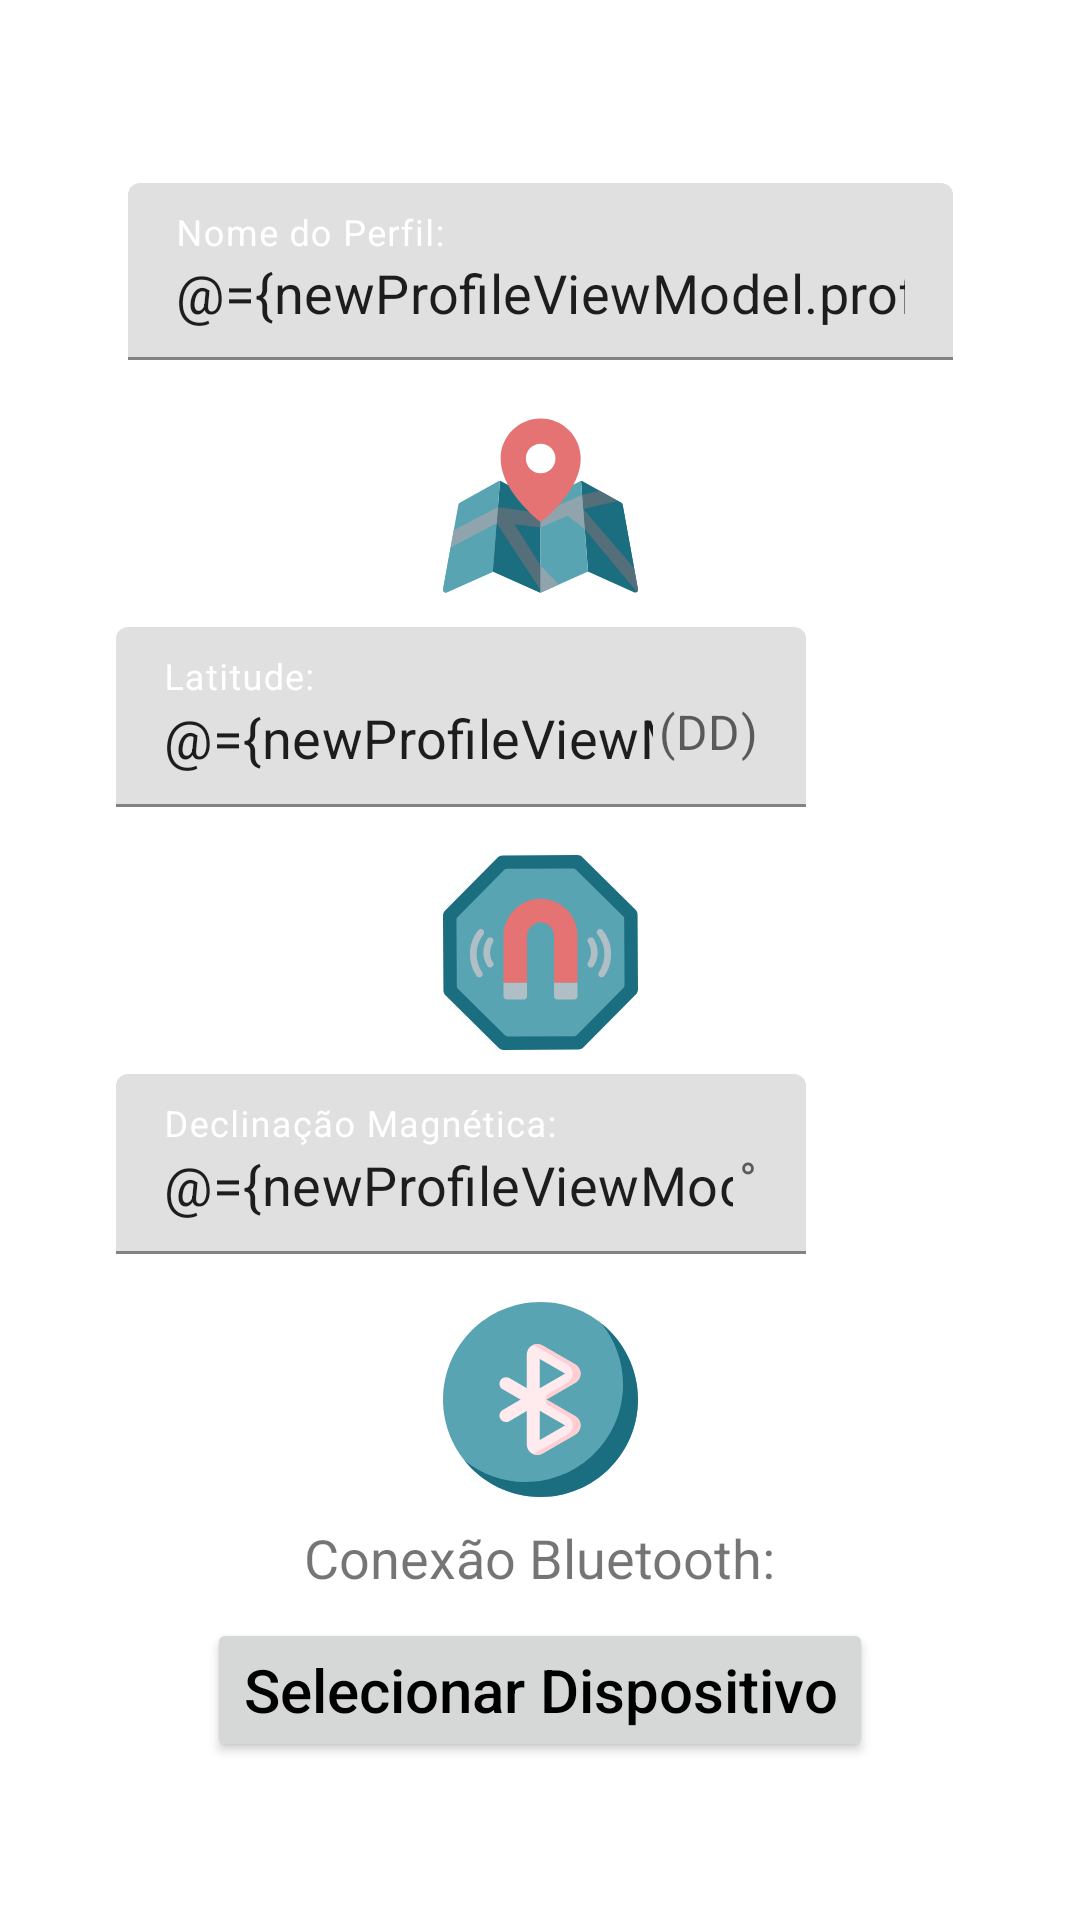

Reconstruct the res/layout file that produces this screen, plus the resources it refers to.
<!-- AndroidManifest.xml: fallback theme Theme.MaterialComponents.DayNight.NoActionBar -->
<!-- res/layout/fragment_new_profile.xml -->
<?xml version="1.0" encoding="utf-8"?>
<layout xmlns:android="http://schemas.android.com/apk/res/android"
    xmlns:app="http://schemas.android.com/apk/res-auto"
    xmlns:tools="http://schemas.android.com/tools">

    
    <data>
        <variable
            name="newProfileViewModel"
            type="com.epp.easytracker.newprofile.NewProfileViewModel" />
    </data>

    <androidx.constraintlayout.widget.ConstraintLayout
        android:layout_width="match_parent"
        android:layout_height="match_parent"
        app:layout_constraintEnd_toEndOf="parent"
        app:layout_constraintHorizontal_bias="0.5"
        app:layout_constraintStart_toStartOf="parent"
        tools:context=".newprofile.NewProfileFragment">

        <androidx.constraintlayout.widget.ConstraintLayout
            android:layout_width="0dp"
            android:layout_height="wrap_content"
            app:layout_constraintBottom_toBottomOf="parent"
            app:layout_constraintEnd_toEndOf="parent"
            app:layout_constraintStart_toStartOf="parent"
            app:layout_constraintTop_toTopOf="parent">

            <com.google.android.material.textfield.TextInputLayout
                android:id="@+id/textProfileName"
                android:layout_width="275dp"
                android:layout_height="59dp"

                android:layout_marginTop="8dp"

                android:autofillHints=""
                android:hint="@string/add_profile_name"

                android:inputType="numberDecimal"

                android:textColorHint="@color/white"
                app:helperTextEnabled="true"
                app:helperTextTextColor="@color/white"

                app:hintTextColor="@color/white"
                app:layout_constraintEnd_toEndOf="@+id/linearLayout"
                app:layout_constraintStart_toStartOf="@+id/linearLayout"
                app:layout_constraintTop_toTopOf="parent">

                <com.google.android.material.textfield.TextInputEditText
                    android:layout_width="match_parent"
                    android:layout_height="match_parent"
                    android:inputType="text"
                    android:text="@={newProfileViewModel.profileName}"
                    android:textSize="18sp" />

            </com.google.android.material.textfield.TextInputLayout>

            <ImageView
                android:id="@+id/image_gps"
                android:layout_width="65dp"
                android:layout_height="65dp"
                android:layout_marginTop="16dp"
                android:contentDescription="@string/todo_string"
                android:scaleType="fitCenter"
                android:src="@drawable/map_vector"
                app:layout_constraintEnd_toEndOf="parent"
                app:layout_constraintStart_toStartOf="parent"
                app:layout_constraintTop_toBottomOf="@+id/textProfileName" />

            <androidx.constraintlayout.widget.ConstraintLayout
                android:id="@+id/linearLayout"
                android:layout_width="wrap_content"
                android:layout_height="wrap_content"
                android:layout_marginTop="4dp"
                android:orientation="horizontal"
                app:layout_constraintEnd_toEndOf="parent"
                app:layout_constraintStart_toStartOf="parent"
                app:layout_constraintTop_toBottomOf="@+id/image_gps">


                <com.google.android.material.textfield.TextInputLayout
                    android:id="@+id/gps_number"
                    android:layout_width="230dp"
                    android:layout_height="60dp"
                    android:layout_marginTop="4dp"

                    android:autofillHints=""

                    android:hint="@string/add_profile_latitude"
                    android:inputType="numberDecimal"
                    app:suffixText="@string/sulfix_grausdecimais"

                    android:textColorHint="@color/white"
                    app:helperTextEnabled="true"
                    app:helperTextTextColor="@color/white"
                    app:counterTextColor="@color/white"
                    app:hintTextColor="@color/white"

                    app:layout_constraintBottom_toBottomOf="parent"
                    app:layout_constraintEnd_toStartOf="@+id/image_gps_circle"
                    app:layout_constraintStart_toStartOf="parent"
                    app:layout_constraintTop_toTopOf="parent">

                    <com.google.android.material.textfield.TextInputEditText
                        android:layout_width="match_parent"
                        android:layout_height="match_parent"
                        android:inputType="numberDecimal"
                        android:text="@={newProfileViewModel.gpsData}"
                        android:textSize="18sp" />

                </com.google.android.material.textfield.TextInputLayout>

                <ImageView
                    android:id="@+id/image_gps_circle"
                    android:layout_width="45dp"
                    android:layout_height="45dp"
                    android:layout_marginStart="8dp"
                    android:contentDescription="@string/todo_string"
                    app:layout_constraintBottom_toBottomOf="parent"
                    app:layout_constraintEnd_toEndOf="parent"
                    app:layout_constraintStart_toEndOf="@+id/gps_number"
                    app:layout_constraintTop_toTopOf="parent"/>



            </androidx.constraintlayout.widget.ConstraintLayout>

            <ImageView
                android:id="@+id/image_declination"
                android:layout_width="65dp"
                android:layout_height="65dp"
                android:layout_marginTop="16dp"
                android:contentDescription="@string/todo_string"
                android:src="@drawable/magnetic_field_vector"
                app:layout_constraintEnd_toEndOf="parent"
                app:layout_constraintStart_toStartOf="parent"
                app:layout_constraintTop_toBottomOf="@+id/linearLayout" />

            <com.google.android.material.textfield.TextInputLayout
                android:id="@+id/declination_number"
                android:layout_width="230dp"
                android:layout_height="60dp"

                android:layout_marginTop="8dp"

                android:autofillHints=""
                android:hint="@string/add_profile_declination"

                app:suffixText="@string/mag_degree"
                android:inputType="numberDecimal"

                android:textColorHint="@color/white"
                app:helperTextEnabled="true"
                app:helperTextTextColor="@color/white"

                app:hintTextColor="@color/white"
                app:layout_constraintStart_toStartOf="@+id/linearLayout"
                app:layout_constraintTop_toBottomOf="@+id/image_declination">

                <com.google.android.material.textfield.TextInputEditText
                    android:layout_width="match_parent"
                    android:layout_height="match_parent"
                    android:inputType="numberDecimal"
                    android:text="@={newProfileViewModel.magDeclination}"
                    android:textSize="18sp" />

            </com.google.android.material.textfield.TextInputLayout>

            <ImageView
                android:id="@+id/image_question_vector"
                android:layout_width="45dp"
                android:layout_height="45dp"
                android:layout_marginStart="8dp"
                android:contentDescription="@string/todo_string"
                android:scaleX="0.8"
                android:scaleY="0.8"
                android:src="@drawable/question_vector"
                android:alpha="0.7"
                app:layout_constraintBottom_toBottomOf="@+id/declination_number"
                app:layout_constraintEnd_toEndOf="@+id/linearLayout"
                app:layout_constraintStart_toEndOf="@+id/declination_number"
                app:layout_constraintTop_toTopOf="@+id/declination_number" />


            <ImageView
                android:id="@+id/image_bluetooth"
                android:layout_width="65dp"
                android:layout_height="65dp"
                android:layout_marginTop="16dp"
                android:contentDescription="@string/todo_string"
                android:src="@drawable/bluetooth_vector"
                android:onClick="@{() -> newProfileViewModel.onStartConnection()}"
                app:layout_constraintEnd_toEndOf="parent"
                app:layout_constraintStart_toStartOf="parent"
                app:layout_constraintTop_toBottomOf="@+id/declination_number" />

            <Button
                android:id="@+id/button_connect"
                android:layout_width="wrap_content"
                android:layout_height="wrap_content"
                android:layout_marginTop="8dp"
                android:text="@string/add_profile_bluetooth_button"
                android:textAllCaps="false"
                android:textColor="@color/black"
                android:textSize="20sp"
                android:onClick="@{() -> newProfileViewModel.onStartConnection()}"
                app:icon="@drawable/button_icon_settings_bluetooth_bitmap"
                app:iconTint="@color/white"
                app:layout_constraintEnd_toEndOf="parent"
                app:layout_constraintStart_toStartOf="parent"
                app:layout_constraintTop_toBottomOf="@+id/text_bluetooth" />

            <TextView
                android:id="@+id/text_bluetooth"
                android:layout_width="wrap_content"
                android:layout_height="wrap_content"
                android:layout_marginTop="8dp"
                android:text="@string/add_profile_bluetooth"
                android:textSize="18sp"
                app:layout_constraintEnd_toEndOf="parent"
                app:layout_constraintStart_toStartOf="parent"
                app:layout_constraintTop_toBottomOf="@+id/image_bluetooth" />
        </androidx.constraintlayout.widget.ConstraintLayout>

    </androidx.constraintlayout.widget.ConstraintLayout>
</layout>
<!-- resources referenced by this layout -->
<resources>
  <color name="black">#FF000000</color>
  <color name="white">#FFFFFFFF</color>
  <!-- drawable bluetooth_vector: vector/xml drawable (drawable, 2994 chars, omitted) -->
  <!-- drawable button_icon_settings_bluetooth_bitmap (drawable) -->
  <?xml version="1.0" encoding="utf-8"?>
  <bitmap xmlns:android="http://schemas.android.com/apk/res/android"
      android:src="@android:drawable/stat_sys_data_bluetooth" />
  <!-- drawable gps_circle_vector (drawable) -->
  <?xml version="1.0" encoding="utf-8"?>
  <vector xmlns:android="http://schemas.android.com/apk/res/android"
      android:width="110dp"
      android:height="110dp"
      android:viewportWidth="110"
      android:viewportHeight="110">
  
      <group
          android:name="rotationGroup"
          android:pivotX="55.0"
          android:pivotY="55.0"
          android:scaleX="0.8"
          android:scaleY="0.8"
          android:rotation="0.0">
  
          <path
              android:name="v"
              android:fillColor="@color/orange_brand"
              android:pathData="M1.9,60.69h9.862A43.664,43.664 0,0 0,49.31 98.241L49.31,108.1a1.9,1.9 0,0 0,1.9 1.9h7.587a1.9,1.9 0,0 0,1.9 -1.9L60.697,98.241A43.664,43.664 0,0 0,98.242 60.69L108.1,60.69a1.9,1.9 0,0 0,1.9 -1.9L110,51.206a1.9,1.9 0,0 0,-1.9 -1.9L98.242,49.306A43.664,43.664 0,0 0,60.69 11.758L60.69,1.9a1.9,1.9 0,0 0,-1.9 -1.9L51.207,0a1.9,1.9 0,0 0,-1.9 1.9v9.862A43.664,43.664 0,0 0,11.759 49.31L1.9,49.31a1.9,1.9 0,0 0,-1.9 1.9v7.587a1.9,1.9 0,0 0,1.9 1.9ZM55,22.758A32.242,32.242 0,1 1,22.758 55,32.242 32.242,0 0,1 55,22.758ZM55,22.758" />
          <path
              android:name="c"
              android:fillColor="@color/orange_brand"
              android:pathData="M70.173,54.999a15.173,15.173 0,1 1,-15.173 -15.173A15.172,15.172 0,0 1,70.173 54.999ZM70.173,54.999" />
      </group>
  
  </vector>
  <!-- drawable magnetic_field_vector: vector/xml drawable (drawable, 3749 chars, omitted) -->
  <!-- drawable map_vector: vector/xml drawable (drawable, 3790 chars, omitted) -->
  <!-- drawable question_vector (drawable) -->
  <vector xmlns:android="http://schemas.android.com/apk/res/android"
      android:width="426.667dp"
      android:height="426.667dp"
      android:viewportWidth="426.667"
      android:viewportHeight="426.667">
    <path
        android:fillColor="#fff"
        android:pathData="M192,298.667h42.667v42.667h-42.667z"/>
    <path
        android:fillColor="#fff"
        android:pathData="M213.333,0C95.513,0 0,95.513 0,213.333s95.513,213.333 213.333,213.333s213.333,-95.513 213.333,-213.333S331.154,0 213.333,0zM213.333,388.053c-96.495,0 -174.72,-78.225 -174.72,-174.72s78.225,-174.72 174.72,-174.72c96.446,0.117 174.602,78.273 174.72,174.72C388.053,309.829 309.829,388.053 213.333,388.053z"/>
    <path
        android:fillColor="#fff"
        android:pathData="M296.32,150.4c-10.974,-45.833 -57.025,-74.091 -102.858,-63.117c-38.533,9.226 -65.646,43.762 -65.462,83.384h42.667c2.003,-23.564 22.729,-41.043 46.293,-39.04s41.043,22.729 39.04,46.293c-4.358,21.204 -23.38,36.169 -45.013,35.413c-10.486,0 -18.987,8.501 -18.987,18.987v0v45.013h42.667v-24.32C279.787,241.378 307.232,195.701 296.32,150.4z"/>
  </vector>
  <string name="add_profile_bluetooth">Conexão Bluetooth:</string>
  <string name="add_profile_bluetooth_button">Selecionar Dispositivo</string>
  <string name="add_profile_declination">Declinação Magnética:</string>
  <string name="add_profile_latitude">Latitude:</string>
  <string name="add_profile_name">Nome do Perfil:</string>
  <string name="mag_degree">°</string>
  <string name="sulfix_grausdecimais">(DD)</string>
  <string name="todo_string">TODO</string>
  <color name="orange_brand">#995900</color>
</resources>
